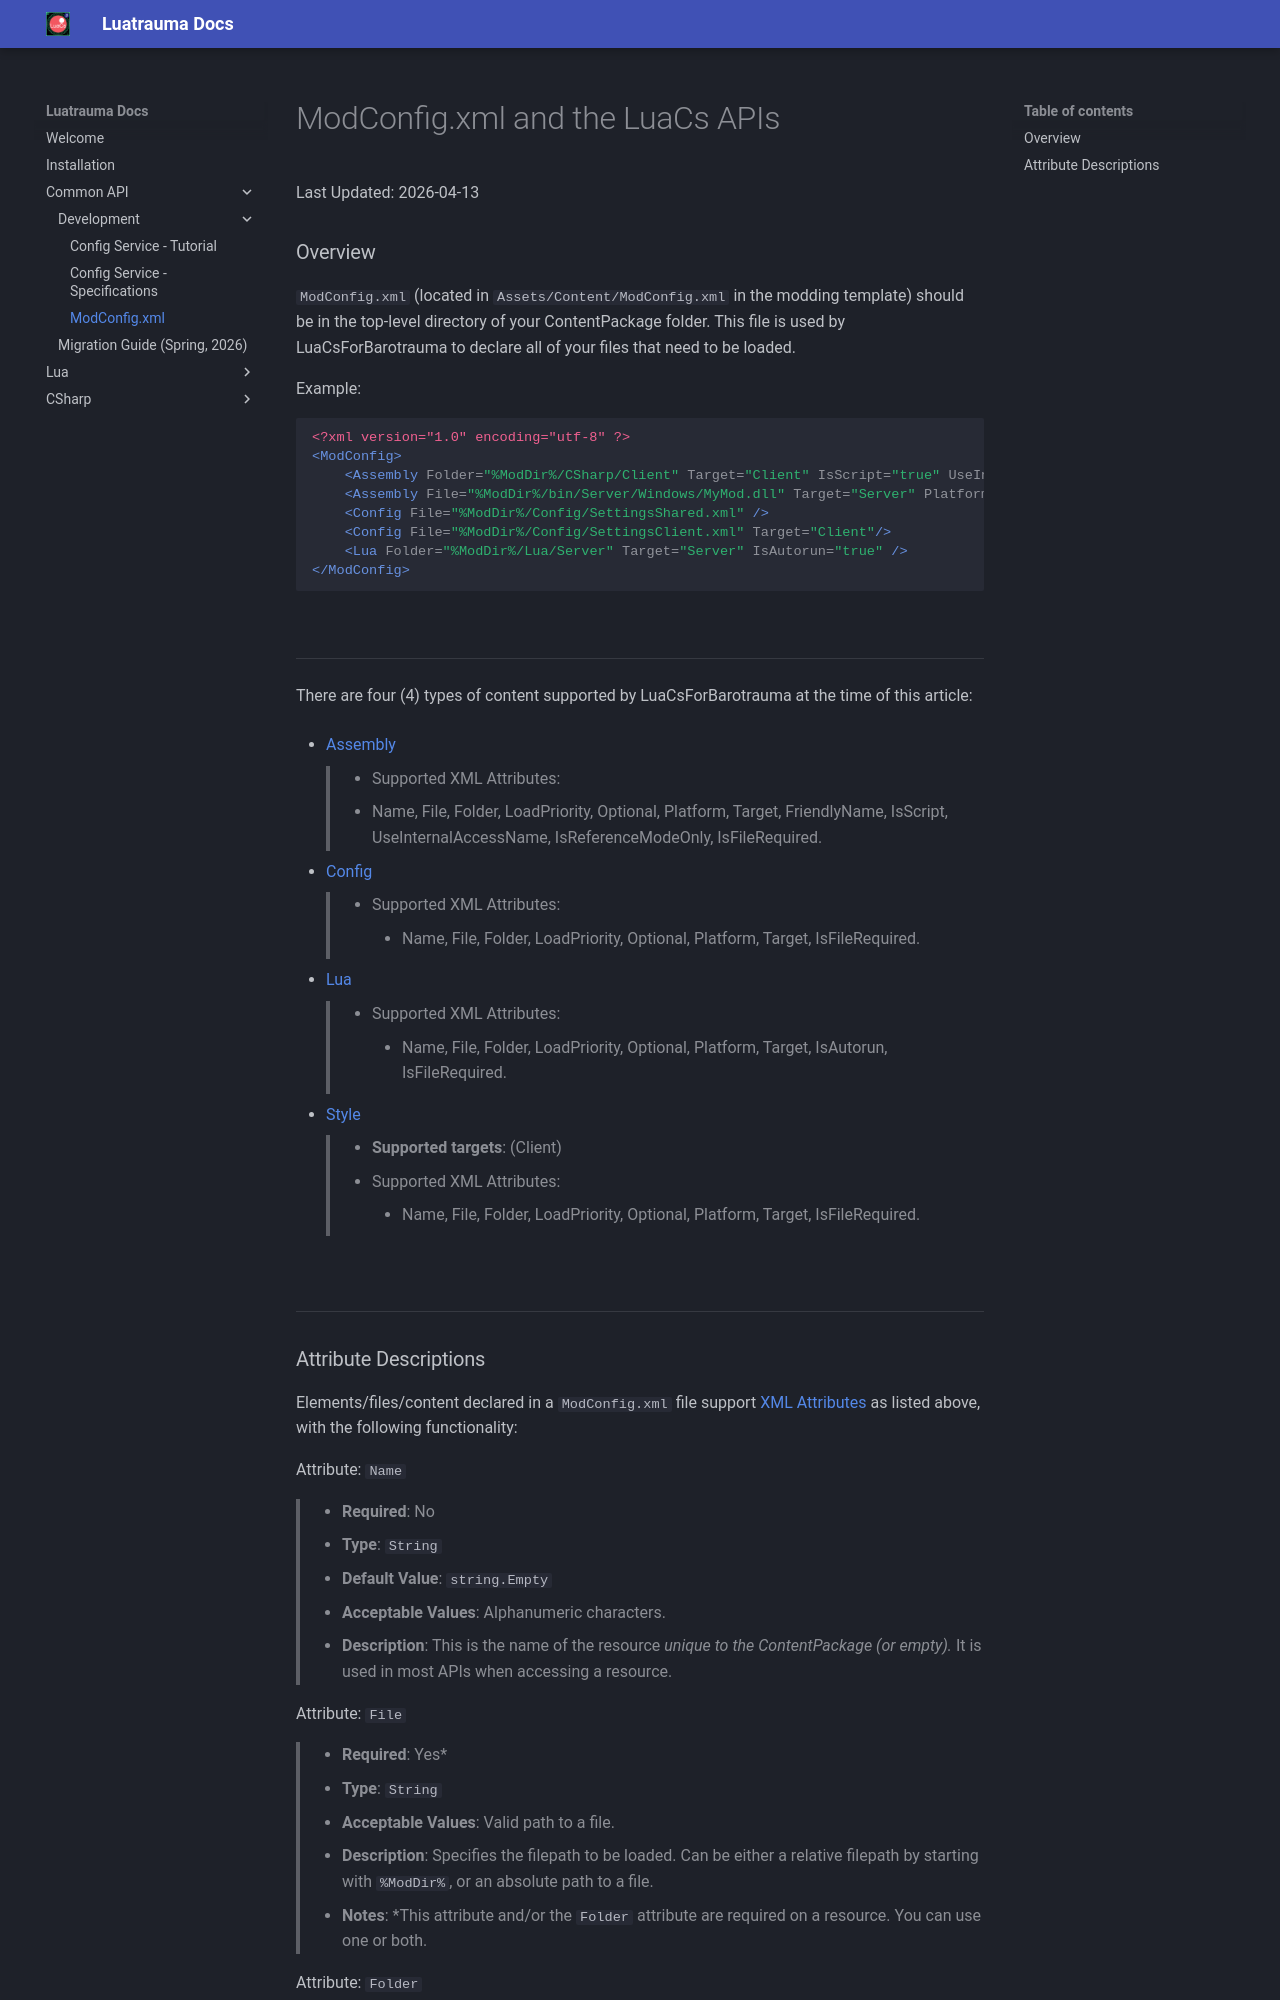

repository: Luatrauma/Luatrauma.Docs · page: common/development/modconfig/index.html · generator: mkdocs

# ModConfig.xml and the LuaCs APIs

Last Updated: 2026-04-13<br/>
### Overview
`ModConfig.xml` (located in `Assets/Content/ModConfig.xml` in the modding template) should be in the top-level directory of your ContentPackage folder. This file is used by LuaCsForBarotrauma to declare all of your files that need to be loaded.

Example:
```xml
<?xml version="1.0" encoding="utf-8" ?>
<ModConfig>
    <Assembly Folder="%ModDir%/CSharp/Client" Target="Client" IsScript="true" UseInternalAccessName="true" />
    <Assembly File="%ModDir%/bin/Server/Windows/MyMod.dll" Target="Server" Platform="Windows" />
    <Config File="%ModDir%/Config/SettingsShared.xml" />
    <Config File="%ModDir%/Config/SettingsClient.xml" Target="Client"/>
    <Lua Folder="%ModDir%/Lua/Server" Target="Server" IsAutorun="true" />
</ModConfig>
```
<br/>

---
There are four (4) types of content supported by LuaCsForBarotrauma at the time of this article: <br/>

- [Assembly]()
>  - Supported XML Attributes: 
>    - Name, File, Folder, LoadPriority, Optional, Platform, Target, FriendlyName, IsScript, UseInternalAccessName, IsReferenceModeOnly, IsFileRequired.
 
- [Config](config-service.md)
>  - Supported XML Attributes:
>      - Name, File, Folder, LoadPriority, Optional, Platform, Target, IsFileRequired.
 
- [Lua]()
>  - Supported XML Attributes:
>      - Name, File, Folder, LoadPriority, Optional, Platform, Target, IsAutorun, IsFileRequired.
 
- [Style]()
>  - **Supported targets**: (Client)
>  - Supported XML Attributes:
>      - Name, File, Folder, LoadPriority, Optional, Platform, Target, IsFileRequired.
 
<br/>

---
